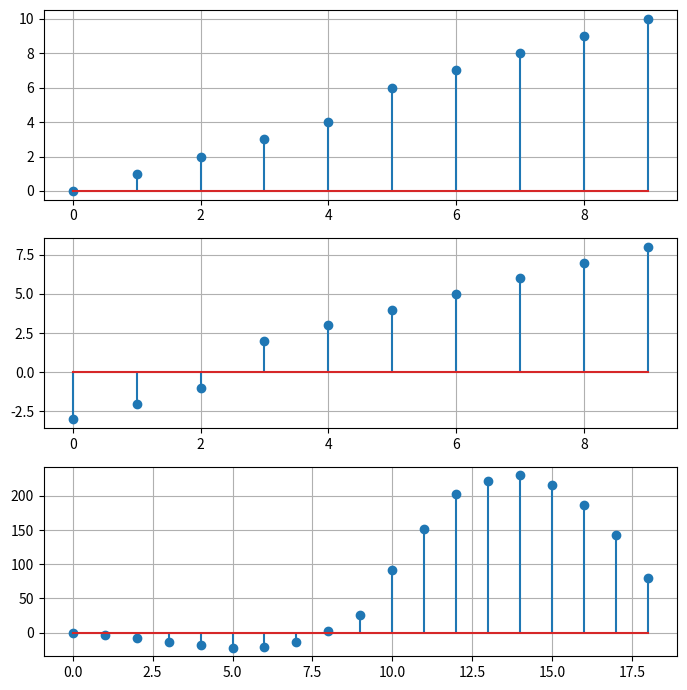

Reproduce this figure in Python.
import numpy as np
import matplotlib.pyplot as plt

n = np.arange(0,10)
signal1 = np.array([0, 1, 2, 3 , 4, 6,7,8,9,10])
signal2 = np.array([-3,-2,-1,2,3,4,5,6,7,8])
fig, axs = plt.subplots(3,1,figsize=(7,7))
axs[0].stem(n,signal1)
axs[0].grid(True)

axs[1].stem(n,signal2)
axs[1].grid(True)

conv = np.convolve(signal1,signal2)
n_adap = np.arange(0,19)

axs[2].stem(n_adap,conv)
axs[2].grid(True)
plt.tight_layout()
